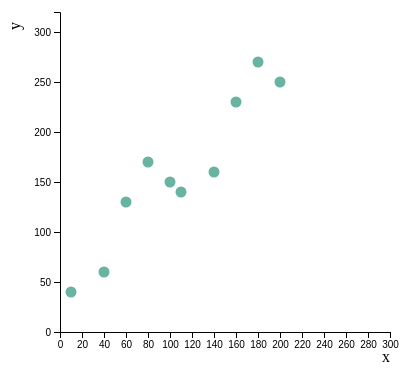
D3 v5 page, settled after 480 driven frames (8 s of simulated time); the page loaded 1 data file(s).


// ── js/plot.js
/** infovis first project */

// set the dimensions and margins of the graph
var margin = {top: 10, right: 30, bottom: 30, left: 60},
width = 420 - margin.left - margin.right,
height = 360 - margin.top - margin.bottom;

// visualization flag
var onX = "x"
var onY = "y"
var excluse = "z"

 
d3.json("data/data.json").then(function(data){


    var svg = d3.select("#my_dataviz")
    .append("svg")
      .attr("width", width + margin.left + margin.right)
      .attr("height", height + margin.top + margin.bottom)
    .append("g")
      .attr("transform",
            "translate(" + margin.left + "," + margin.top + ")");

    // Add X axis
    var x = d3.scaleLinear()
      .domain([0,d3.max(data, function (d) {
              return d["x"]+50;
          })+50])
      .range([ 0, width ]);

    var xAxis = svg.append("g")
      .attr("id", "x-axis")
      .attr("transform", "translate(0," + height + ")")
      .call(d3.axisBottom(x))
      .on('click', updatePlot);
      
    // Add X axis label:
    var xAxisLabel = svg.append("text")
        .attr("text-anchor", "end")
        .attr("x", width)
        .attr("y", height + margin.top + 20)
        .text(onX);

    // Scale the range of the data
          // to do
    
    // Add Y axis
    var y = d3.scaleLinear()
      .domain([0, d3.max(data, function (d) {
              return d["y"];})+50])
      .range([ height, 0])

    var yAxis = svg.append("g")
      .attr("id", "y-axis")
      .call(d3.axisLeft(y))
      .on('click', updatePlot);

    // Y axis label:
    var yAxisLabel = svg.append("text")
    .attr("text-anchor", "end")
    .attr("transform", "rotate(-90)")
    .attr("y", -margin.left+20)
    .attr("x", -margin.top)
    .text(onY)
      
    // div and tooltip to show values in graph
    var div = d3.select("body").append("div")
      .attr("class", "tooltip")
      .style("opacity", 0);

    // Add dots
    svg.append('g')
      .selectAll("dot")
      .data(data)
      .enter()
      .append("circle")
        .attr("cx", function (d) { return x(d[onX]); } )
        .attr("cy", function (d) { return y(d[onY]); } )
        .attr("r", 5.5)
        .style("fill", "#69b3a2")
        .on('mouseover', function (d, i) {
            d3.select(this).transition()
                  .duration('300')
                  .attr("r", 7);
            div.transition()
                .duration(200)
                .style("opacity", 1);
            div.html((onX)+": "+(d[onX])+"\n"+(onY)+": "+(d[onY]))
                .style("left", (d3.event.pageX + 10) + "px")
                .style("top", (d3.event.pageY - 25) + "px");
      })
      .on('mouseout', function (d, i) {
            d3.select(this).transition()
                .duration('400')
                .attr("r", 5);
            div.transition()
                .duration('400')
                .style("opacity", 0);
      });


      // function that update the plot on axis-click event  
      function updatePlot() {

          target = this.id
         
          if (target === "x-axis"){
    
            // Update X axis
            x.domain([0, d3.max(data, function (d) {
                  return d[excluse]})+50])
            xAxis.transition().duration(1000).call(d3.axisBottom(x))
    
            xAxisLabel.text(excluse)
    
            // Update plot 
            svg.selectAll("circle")
              .data(data)
              .transition()
              .duration(1000)
                .attr("cx", function (d) { return x(d[excluse]); } )
                .attr("cy", function (d) { return y(d[onY]); } )
    
            // update flag
            let tmp = onX
            onX = excluse
            excluse = tmp
          }
          else
          {
            // update Y axis
            y.domain([0,d3.max(data, function (d) {
                  return d[excluse]})+50])
            yAxis.transition().duration(1000).call(d3.axisLeft(y))
            yAxisLabel.text(excluse)
    
            // Update plot 
            svg.selectAll("circle")
              .data(data)
              .transition()
              .duration(1000)
                .attr("cx", function (d) { return x(d[onX]); } )
                .attr("cy", function (d) { return y(d[excluse]); } )
    
            // update flag
            let tmp = onY
            onY = excluse
            excluse = tmp
    
          }
        }
    })
    
     
// ── js/table_filler.js
d3.json("data/data.json").then(function(data){
parent = document.getElementById("table_place")

table = document.createElement('table');
table.className = "table table-sm table-striped"


table_head = document.createElement('thead')
head_tr = document.createElement('tr');
table_head.appendChild(head_tr)

head_th1 = document.createElement('th');
t1 = document.createTextNode('#')
head_th1.appendChild(t1)
table_head.appendChild(head_th1)

head_th2 = document.createElement('th');
t2 = document.createTextNode('X')
head_th2.appendChild(t2)
table_head.appendChild(head_th2)

head_th3 = document.createElement('th');
t3 = document.createTextNode('Y')
head_th3.appendChild(t3)
table_head.appendChild(head_th3)

head_th4 = document.createElement('th');
t4 = document.createTextNode('Z')
head_th4.appendChild(t4)
table_head.appendChild(head_th4)

table.appendChild(table_head)

console.log(table)

console.log('label')
for (var num_data_case in data){

    var tr = document.createElement('tr');
    var th = document.createElement('th');

    var index = document.createTextNode(parseInt(num_data_case)+1)

    th.appendChild(index)
    
    var td1 = document.createElement('td');
    var td2 = document.createElement('td');
    var td3 = document.createElement('td');

    var text1 = document.createTextNode(data[num_data_case].x)
    var text2 = document.createTextNode(data[num_data_case].y)
    var text3 = document.createTextNode(data[num_data_case].z)

    td1.appendChild(text1)
    td2.appendChild(text2)
    td3.appendChild(text3)

    tr.appendChild(th)
    tr.appendChild(td1)
    tr.appendChild(td2)
    tr.appendChild(td3)

    table.appendChild(tr)
}


parent.appendChild(table)})

### data: data/data.json
[
 {
  "x": 10,
  "y": 40,
  "z": 32
 },
 {
  "x": 40,
  "y": 60,
  "z": 33
 },
 {
  "x": 60,
  "y": 130,
  "z": 34
 },
 {
  "x": 80,
  "y": 170,
  "z": 35
 },
 {
  "x": 100,
  "y": 150,
  "z": 46
 },
 {
  "x": 110,
  "y": 140,
  "z": 72
 },
 {
  "x": 140,
  "y": 160,
  "z": 83
 },
 {
  "x": 160,
  "y": 230,
  "z": 104
 },
 "... 2 more items"
]